Image classification data set "KMC_LiverGrading" (RahulVishal/NITK-liver-cancer-detection on GitHub). Class labels (2): grade 0, grade 1.

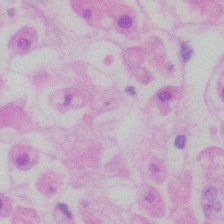
Label: grade 0

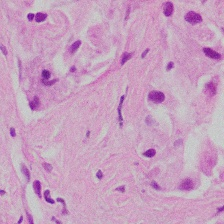
Label: grade 1

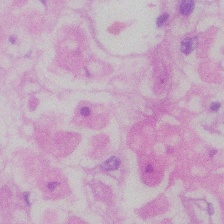
Label: grade 0

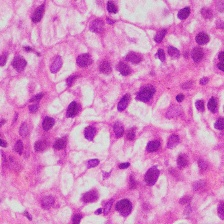
Label: grade 1

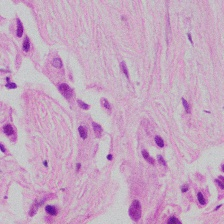
Label: grade 1

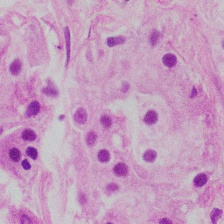
Label: grade 1
